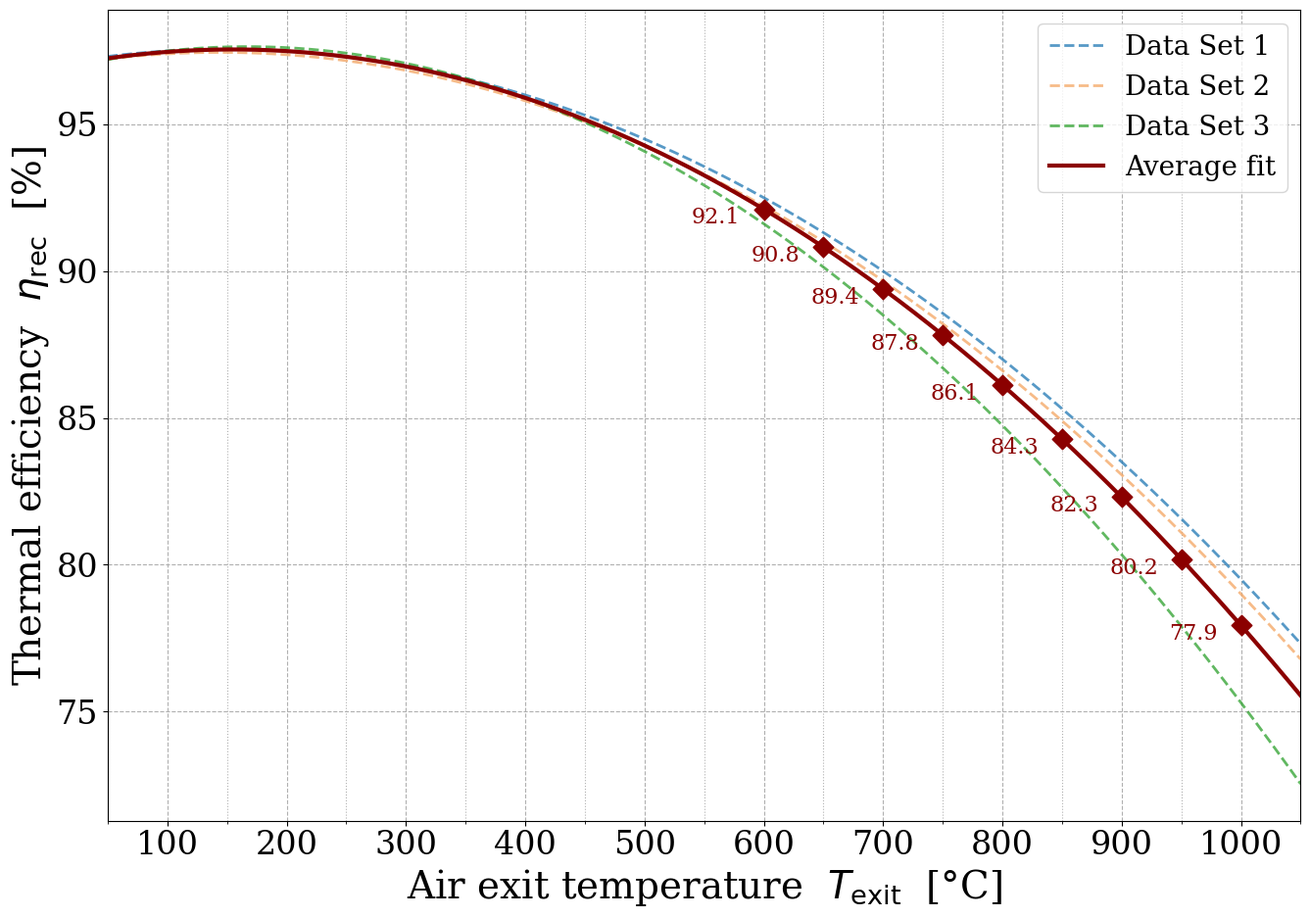

This figure's Python source:
# -*- coding: utf-8 -*-
"""
3-curve extrapolation + average envelope
3 points per curve → quadratic fit → 4th curve = average of the 3.
Author: Grégoire Hendrix
"""

import numpy as np
import matplotlib.pyplot as plt
import matplotlib.ticker as ticker

# ── Style ────────────────────────────────────────────────────────────────────
plt.rcParams.update({
    "font.family"      : "serif",
    "font.size"        : 28,
    "axes.labelsize"   : 28,
    "xtick.labelsize"  : 24,
    "ytick.labelsize"  : 24,
    "legend.fontsize"  : 20,
    "figure.dpi"       : 150,
    "axes.grid"        : True,
    "grid.alpha"       : 0.3,
    "grid.linestyle"   : "--",
})

# ════════════════════════════════════════════════════════════════════════════
# ▶▶  ENCODE YOUR 3 CURVES HERE  (3 points each)
# ════════════════════════════════════════════════════════════════════════════
CURVES = [
    {
        "label"  : "Data Set 1",
        "color"  : "#1f77b4",          # blue
        "points" : np.array([
            (100, 97.5),
            (400, 96),
            (700, 90),
        ]),
    },
    {
        "label"  : "Data Set 2",
        "color"  : "sandybrown",          # red
        "points" : np.array([
            (100, 97.4),
            (400, 95.8),
            (550, 93.3),
        ]),
    },
    {
        "label"  : "Data Set 3",
        "color"  : "#2ca02c",          # green
        "points" : np.array([
            (100, 97.5),
            (400, 95.9),
            (700, 88.5),
        ]),
    },
]

# Extrapolation range
X_MIN = 50
X_MAX = 1050

# Key points to annotate
X_KEY_START = 600
X_KEY_STOP  = 1000
X_KEY_STEP  = 50

# Axis labels
X_LABEL = r"Air exit temperature  $T_\mathrm{exit}$  [°C]"
Y_LABEL  = r"Thermal efficiency  $\eta_\mathrm{rec}$  [%]"

# ════════════════════════════════════════════════════════════════════════════
# FIT — quadratic through each set of 3 points
# ════════════════════════════════════════════════════════════════════════════
x_fit = np.linspace(X_MIN, X_MAX, 800)
all_coeffs = []

for curve in CURVES:
    x_pts = curve["points"][:, 0]
    y_pts = curve["points"][:, 1]
    coeffs = np.polyfit(x_pts, y_pts, deg=2)
    curve["poly"]   = np.poly1d(coeffs)
    curve["y_fit"]  = curve["poly"](x_fit)
    all_coeffs.append(coeffs)
    print(f"\n{curve['label']} — polynomial: {curve['poly']}")

# ── 4th curve : average of the 3 quadratics ──────────────────────────────────
# Averaging coefficients is exact (linear operation on polynomials)
mean_coeffs = np.mean(all_coeffs, axis=0)
poly_mean   = np.poly1d(mean_coeffs)
y_mean      = poly_mean(x_fit)
print(f"\nAverage curve — polynomial: {poly_mean}")

# ── Key points on average curve ──────────────────────────────────────────────
x_key = np.arange(X_KEY_START, X_KEY_STOP + 1, X_KEY_STEP)
y_key = poly_mean(x_key)

print(f"\nKey points on average curve ({X_KEY_START}–{X_KEY_STOP} °C, step {X_KEY_STEP}):")
for x, y in zip(x_key, y_key):
    print(f"  T = {x:.0f} °C  →  η = {y:.3f} %")

# ════════════════════════════════════════════════════════════════════════════
# PLOT
# ════════════════════════════════════════════════════════════════════════════
fig, ax = plt.subplots(figsize=(14, 10))

# Individual curves + their input points
for curve in CURVES:
    ax.plot(x_fit, curve["y_fit"],
            color=curve["color"], lw=2, ls="--", alpha=0.75,
            label=curve["label"])
    #ax.scatter(curve["points"][:, 0], curve["points"][:, 1], color=curve["color"], s=100, zorder=5, marker="o")

# Average (4th) curve
ax.plot(x_fit, y_mean,
        color="darkred", lw=3, ls="-",
        label="Average fit")

# Key points on average curve
ax.scatter(x_key, y_key,
           color="darkred", s=110, zorder=6, marker="D")

for x, y in zip(x_key, y_key):
    ax.annotate(f"{y:.1f}",
                xy=(x-40, y-1), xytext=(0, 11), textcoords="offset points",
                fontsize=16, color="darkred", ha="center")

# Grid
ax.xaxis.set_major_locator(ticker.MultipleLocator(100))
ax.xaxis.set_minor_locator(ticker.MultipleLocator(50))
ax.grid(True, which="major", alpha=1, linestyle="--")
ax.grid(True, which="minor", alpha=1, linestyle=":")

ax.set_xlabel(X_LABEL)
ax.set_ylabel(Y_LABEL)
ax.set_xlim(X_MIN, X_MAX)
ax.legend(loc="upper right")
fig.tight_layout()
plt.show()
